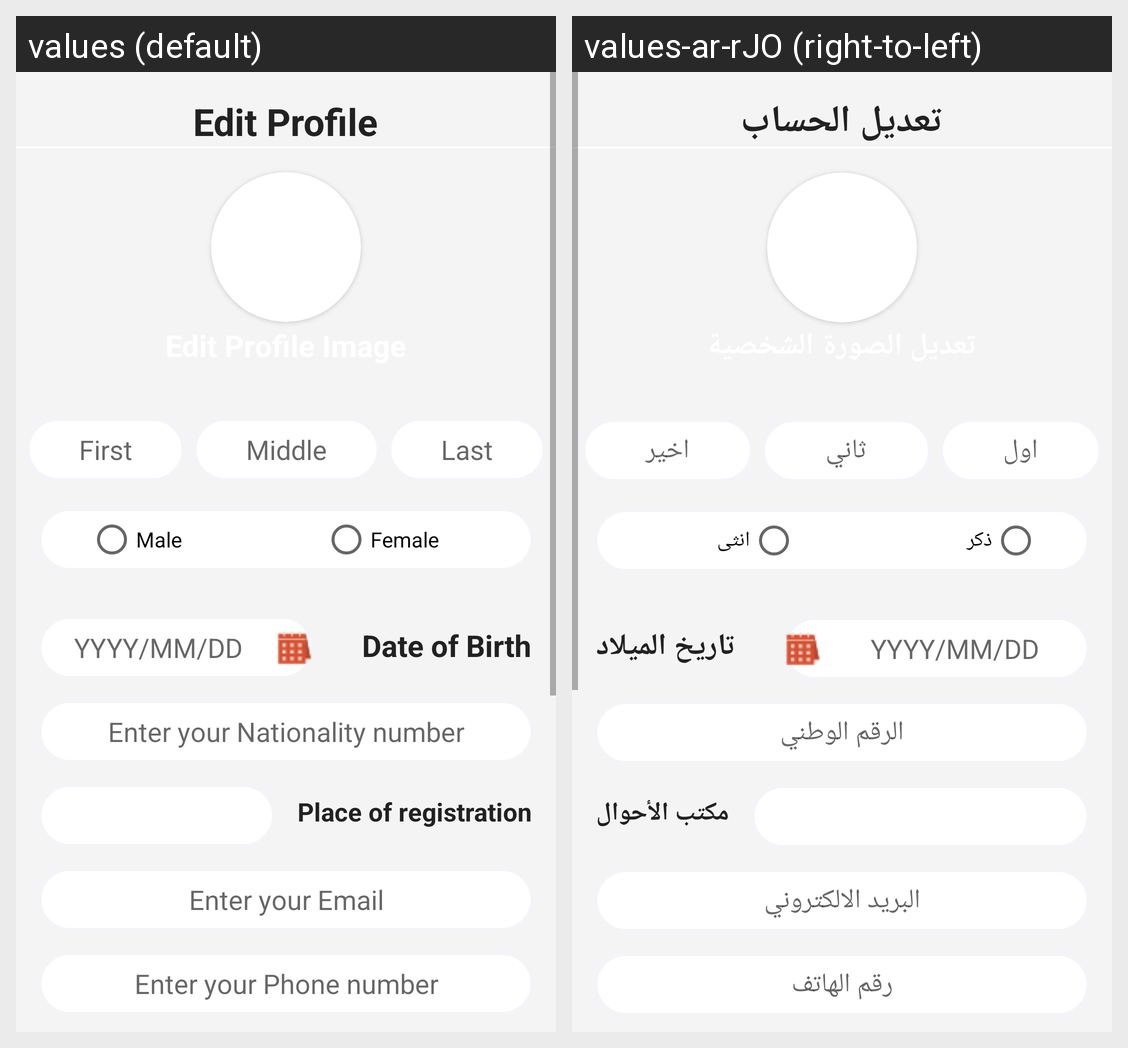

This grid shows one Android layout under two languages. Give, for every string resource on the screen, its name, the default text and each shown locale's text.
Android screen res/layout/fragment_settings.xml rendered under 2 locales, left to right: values (default), values-ar-rJO (right-to-left). Device: Nexus 5 (rendered at 1080×1920; each locale shown at half size, 540×960, under a caption strip naming it); theme AppTheme.
Strings drawn on this screen, with the default value and each locale's value (text and hints the layout hard-codes, and strings that could not be matched under every locale, appear in the picture but are not listed):

edit_profile
  values: Edit Profile
  values-ar-rJO: تعديل الحساب

first
  values: First
  values-ar-rJO: اول

middle
  values: Middle
  values-ar-rJO: ثاني

last
  values: Last
  values-ar-rJO: اخير

male
  values: Male
  values-ar-rJO: ذكر

female
  values: Female
  values-ar-rJO: انثى

yyyy_mm_dd
  values: YYYY/MM/DD
  values-ar-rJO: YYYY/MM/DD

date_of_birth
  values: Date of Birth
  values-ar-rJO: تاريخ الميلاد

enter_your_nationality_number
  values: Enter your Nationality number
  values-ar-rJO: الرقم الوطني

place_of_registration
  values: Place of registration
  values-ar-rJO: مكتب الأحوال

enter_your_email
  values: Enter your Email
  values-ar-rJO: البريد الالكتروني

enter_your_phone_number
  values: Enter your Phone number
  values-ar-rJO: رقم الهاتف
